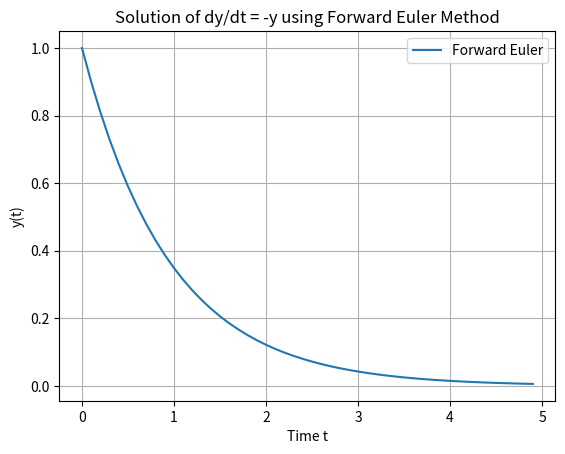

Write the Python code that produced this figure.
import numpy as np
import matplotlib.pyplot as plt

def f(t, y):
    # Example ODE: dy/dt = -y
    return -y

def forward_euler(f, y0, t0, tf, dt):
    t = np.arange(t0, tf, dt)
    y = np.zeros(len(t))
    y[0] = y0
    
    for i in range(1, len(t)):
        y[i] = y[i-1] + dt * f(t[i-1], y[i-1])
    
    return t, y

# Initial conditions
y0 = 1.0
t0 = 0.0
tf = 5.0
dt = 0.1

# Solve the ODE
t, y = forward_euler(f, y0, t0, tf, dt)

# Plot the solution
plt.plot(t, y, label='Forward Euler')
plt.xlabel('Time t')
plt.ylabel('y(t)')
plt.title('Solution of dy/dt = -y using Forward Euler Method')
plt.legend()
plt.grid(True)
plt.show()